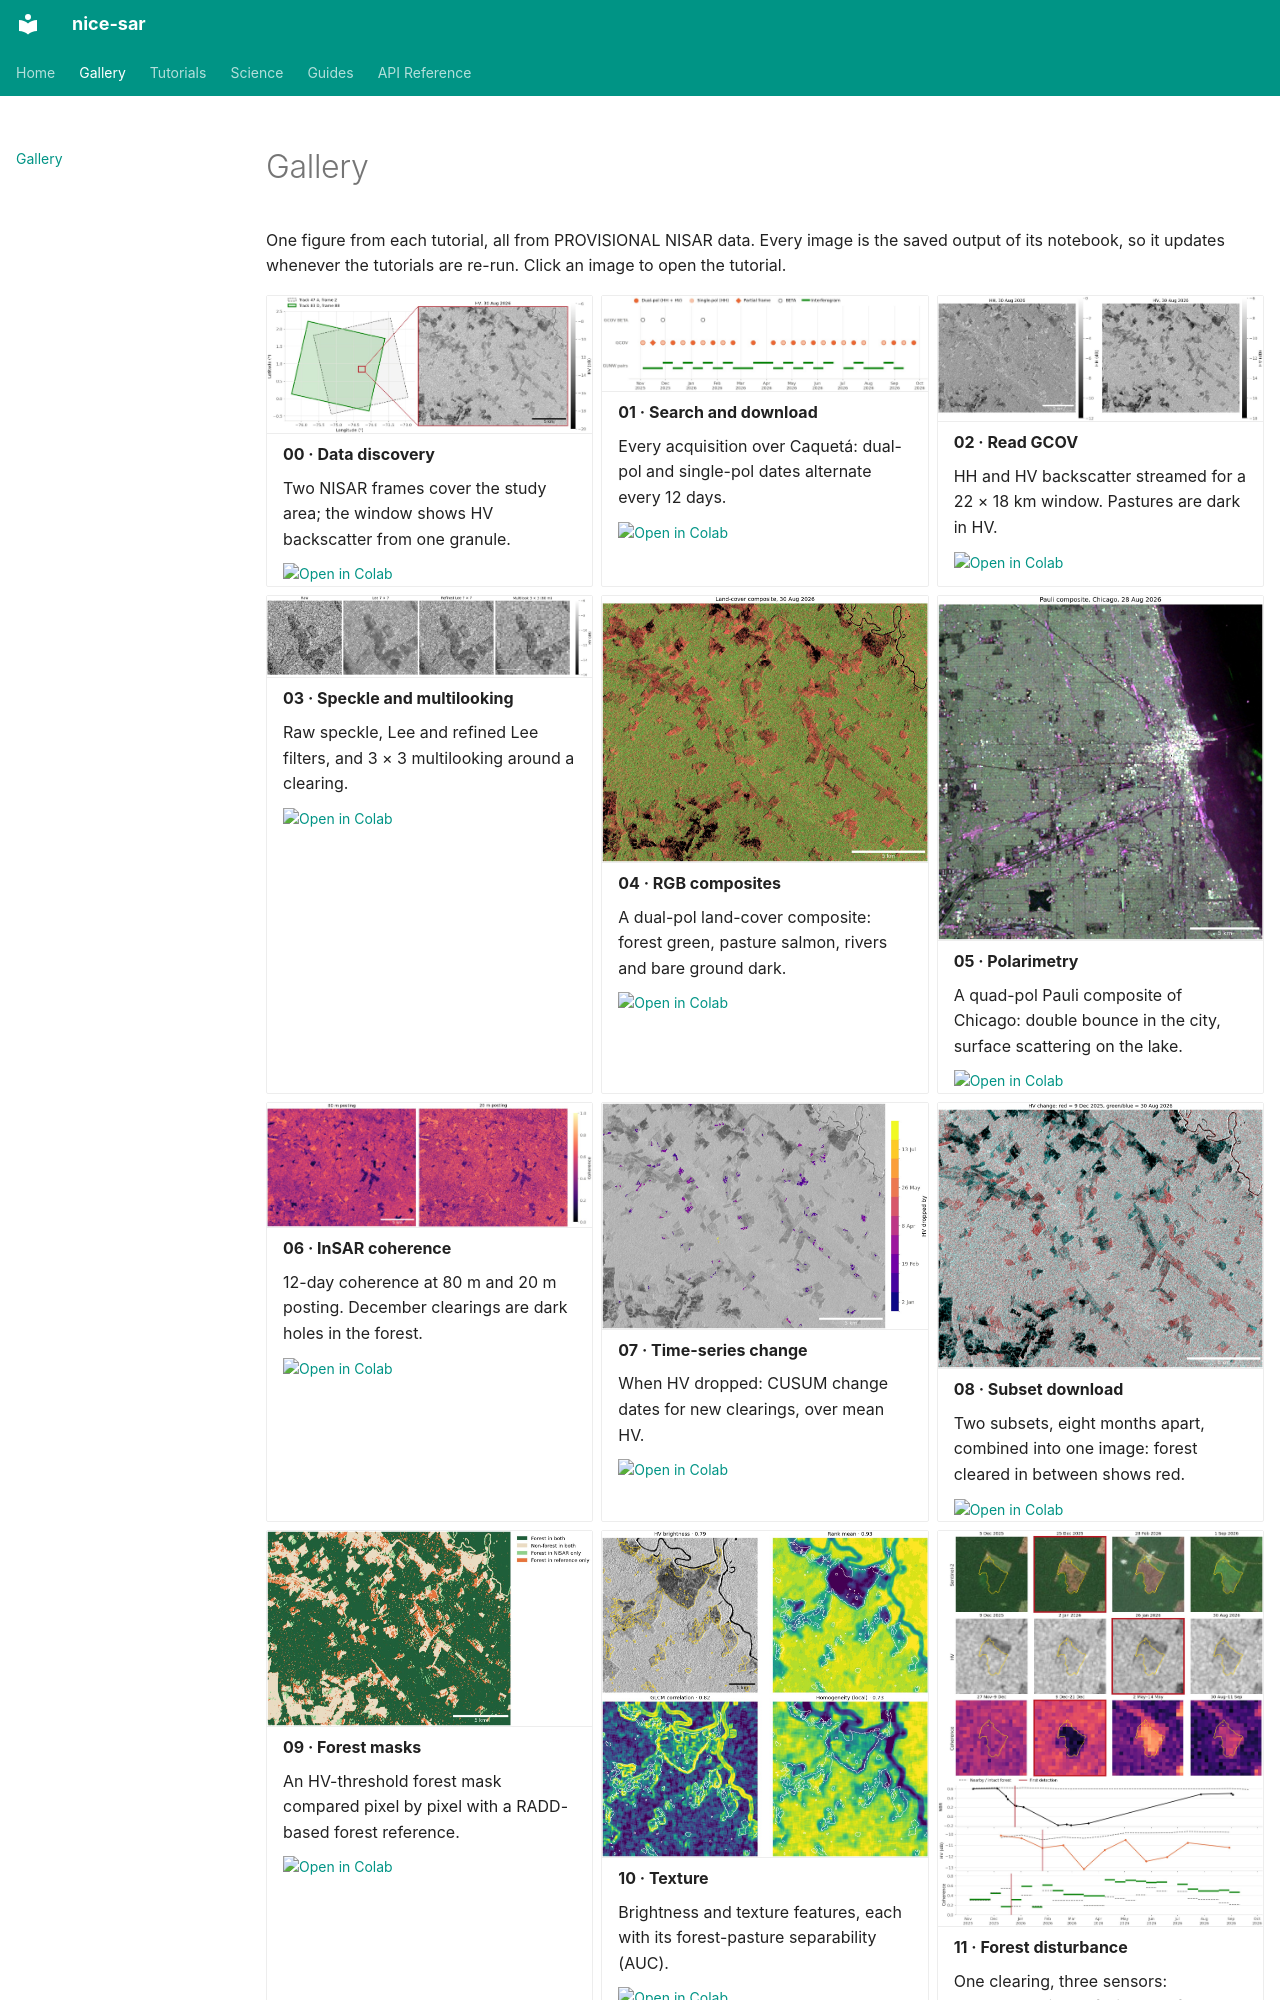

repository: bullocke/nice-sar · page: gallery/index.html · generator: mkdocs

---
hide:
  - toc
---

# Gallery

One figure from each tutorial, all from PROVISIONAL NISAR data. Every image is the saved output of its notebook, so it updates whenever the tutorials are re-run. Click an image to open the tutorial.

<div class="grid cards gallery" markdown>

-   [![Frame footprints and the Caquetá study area](assets/gallery/00_data_discovery.jpg)](tutorials/00_data_discovery.ipynb)

    **00 · Data discovery**

    Two NISAR frames cover the study area; the window shows HV backscatter from one granule.

    <span class="badges">[![Open in Colab](https://colab.research.google.com/assets/colab-badge.svg)](https://colab.research.google.com/github/bullocke/nice-sar/blob/main/notebooks/00_data_discovery.ipynb)</span>

-   [![Timeline of NISAR acquisitions over Caquetá](assets/gallery/01_search_and_download.jpg)](tutorials/01_search_and_download.ipynb)

    **01 · Search and download**

    Every acquisition over Caquetá: dual-pol and single-pol dates alternate every 12 days.

    <span class="badges">[![Open in Colab](https://colab.research.google.com/assets/colab-badge.svg)](https://colab.research.google.com/github/bullocke/nice-sar/blob/main/notebooks/01_search_and_download.ipynb)</span>

-   [![HH and HV backscatter over Caquetá](assets/gallery/02_read_gcov.jpg)](tutorials/02_read_gcov.ipynb)

    **02 · Read GCOV**

    HH and HV backscatter streamed for a 22 × 18 km window. Pastures are dark in HV.

    <span class="badges">[![Open in Colab](https://colab.research.google.com/assets/colab-badge.svg)](https://colab.research.google.com/github/bullocke/nice-sar/blob/main/notebooks/02_read_gcov.ipynb)</span>

-   [![Raw, filtered and multilooked HV](assets/gallery/03_preprocessing.jpg)](tutorials/03_preprocessing.ipynb)

    **03 · Speckle and multilooking**

    Raw speckle, Lee and refined Lee filters, and 3 × 3 multilooking around a clearing.

    <span class="badges">[![Open in Colab](https://colab.research.google.com/assets/colab-badge.svg)](https://colab.research.google.com/github/bullocke/nice-sar/blob/main/notebooks/03_preprocessing.ipynb)</span>

-   [![Dual-pol land-cover composite](assets/gallery/04_rgb_composites.jpg)](tutorials/04_rgb_composites.ipynb)

    **04 · RGB composites**

    A dual-pol land-cover composite: forest green, pasture salmon, rivers and bare ground dark.

    <span class="badges">[![Open in Colab](https://colab.research.google.com/assets/colab-badge.svg)](https://colab.research.google.com/github/bullocke/nice-sar/blob/main/notebooks/04_rgb_composites.ipynb)</span>

-   [![Pauli composite of Chicago](assets/gallery/05_polarimetric_analysis.jpg)](tutorials/05_polarimetric_analysis.ipynb)

    **05 · Polarimetry**

    A quad-pol Pauli composite of Chicago: double bounce in the city, surface scattering on the lake.

    <span class="badges">[![Open in Colab](https://colab.research.google.com/assets/colab-badge.svg)](https://colab.research.google.com/github/bullocke/nice-sar/blob/main/notebooks/05_polarimetric_analysis.ipynb)</span>

-   [![Coherence at 80 m and 20 m posting](assets/gallery/06_insar_coherence.jpg)](tutorials/06_insar_coherence.ipynb)

    **06 · InSAR coherence**

    12-day coherence at 80 m and 20 m posting. December clearings are dark holes in the forest.

    <span class="badges">[![Open in Colab](https://colab.research.google.com/assets/colab-badge.svg)](https://colab.research.google.com/github/bullocke/nice-sar/blob/main/notebooks/06_insar_coherence.ipynb)</span>

-   [![CUSUM change dates from HV](assets/gallery/07_timeseries_change.jpg)](tutorials/07_timeseries_change.ipynb)

    **07 · Time-series change**

    When HV dropped: CUSUM change dates for new clearings, over mean HV.

    <span class="badges">[![Open in Colab](https://colab.research.google.com/assets/colab-badge.svg)](https://colab.research.google.com/github/bullocke/nice-sar/blob/main/notebooks/07_timeseries_change.ipynb)</span>

-   [![Two-date HV change composite](assets/gallery/08_subset_download.jpg)](tutorials/08_subset_download.ipynb)

    **08 · Subset download**

    Two subsets, eight months apart, combined into one image: forest cleared in between shows red.

    <span class="badges">[![Open in Colab](https://colab.research.google.com/assets/colab-badge.svg)](https://colab.research.google.com/github/bullocke/nice-sar/blob/main/notebooks/08_subset_download.ipynb)</span>

-   [![Forest mask agreement with a reference](assets/gallery/09_forest_masks.jpg)](tutorials/09_forest_masks.ipynb)

    **09 · Forest masks**

    An HV-threshold forest mask compared pixel by pixel with a RADD-based forest reference.

    <span class="badges">[![Open in Colab](https://colab.research.google.com/assets/colab-badge.svg)](https://colab.research.google.com/github/bullocke/nice-sar/blob/main/notebooks/09_forest_masks.ipynb)</span>

-   [![Texture features around clearings](assets/gallery/10_texture_comparison.jpg)](tutorials/10_texture_comparison.ipynb)

    **10 · Texture**

    Brightness and texture features, each with its forest-pasture separability (AUC).
